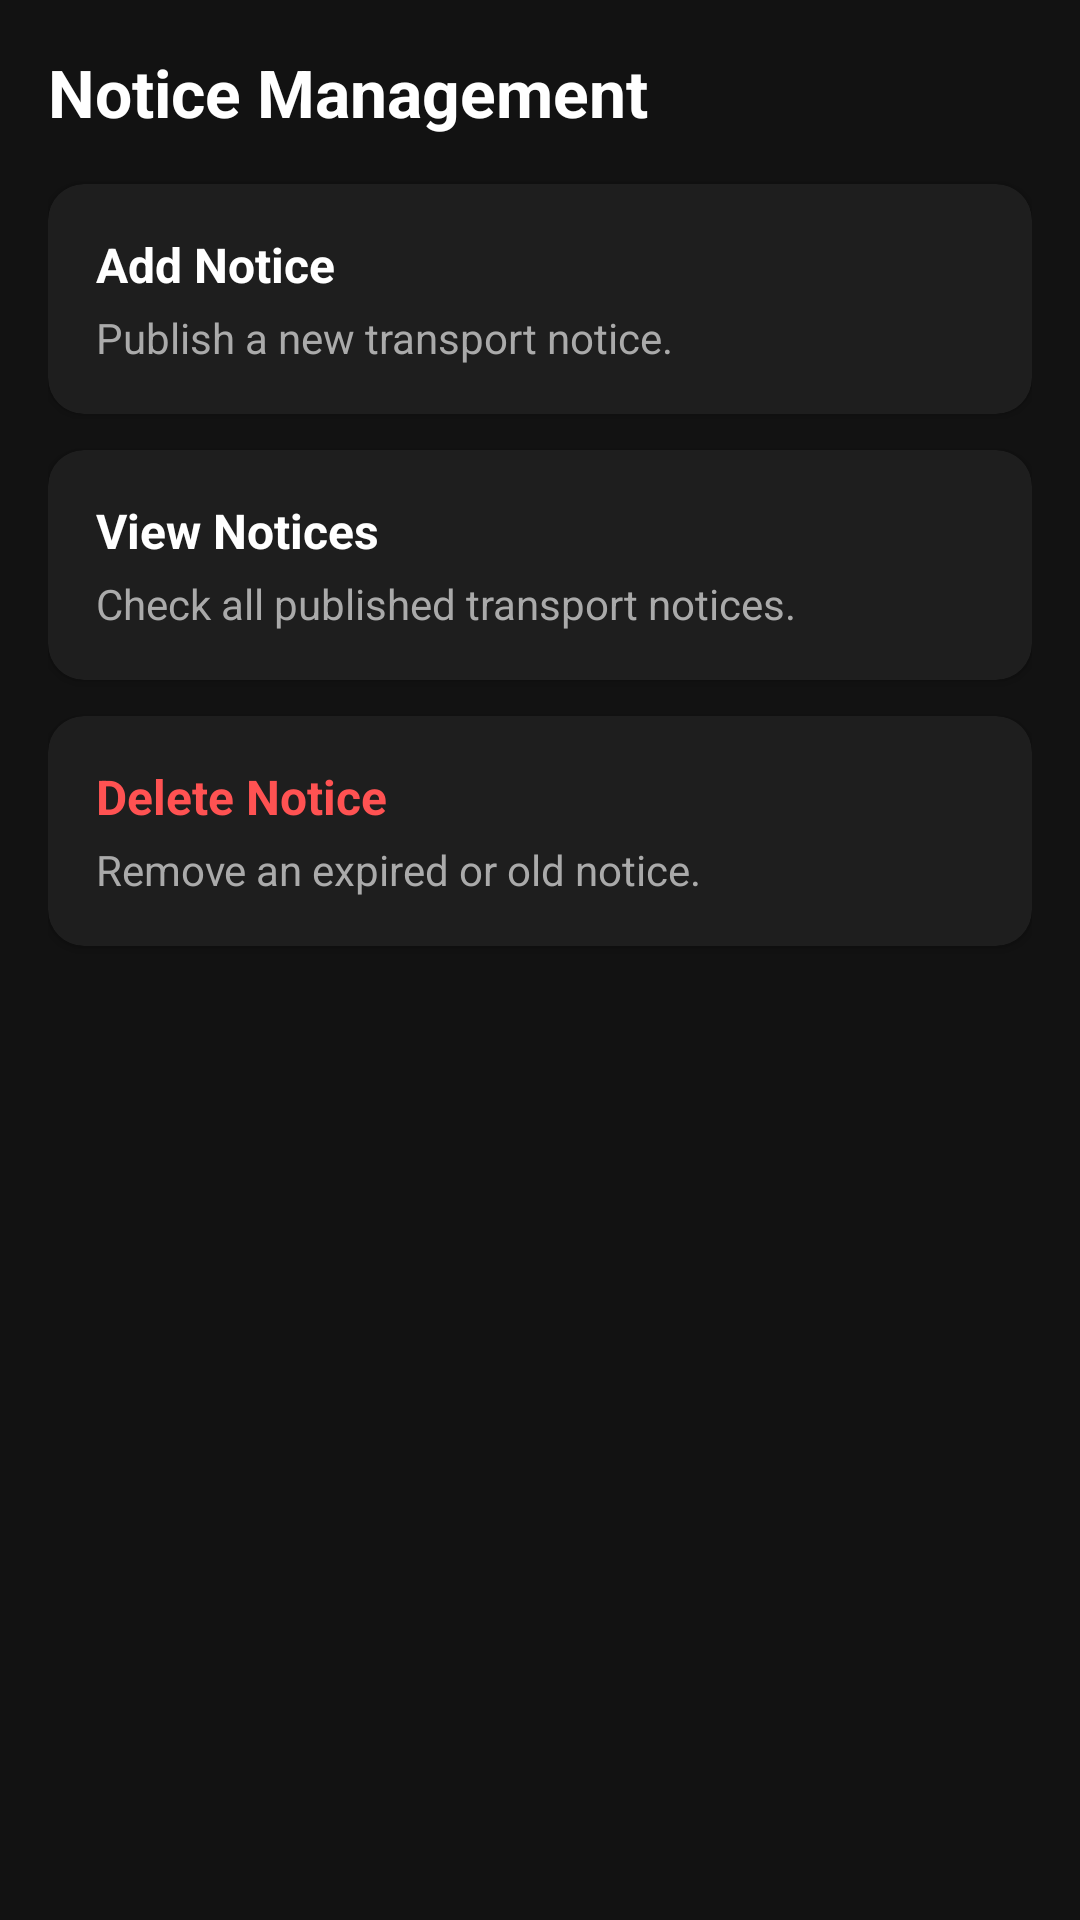

Here is an Android app screen rendered from its layout file. Give the layout XML and the strings, colors and styles it references.
<!-- AndroidManifest.xml: application theme Theme.DIU_Transport -->
<!-- res/layout/activity_admin_notice.xml -->
<?xml version="1.0" encoding="utf-8"?>
<ScrollView xmlns:android="http://schemas.android.com/apk/res/android"
    xmlns:app="http://schemas.android.com/apk/res-auto"
    xmlns:tools="http://schemas.android.com/tools"
    android:id="@+id/main"
    android:layout_width="match_parent"
    android:layout_height="match_parent"
    android:background="#121212"
    android:fillViewport="true"
    tools:context=".activity.notice.AdminNoticeActivity">

    <LinearLayout
        android:layout_width="match_parent"
        android:layout_height="wrap_content"
        android:orientation="vertical"
        android:padding="16dp">

        <TextView
            android:layout_width="wrap_content"
            android:layout_height="wrap_content"
            android:layout_marginBottom="16dp"
            android:text="Notice Management"
            android:textColor="#FFFFFF"
            android:textSize="22sp"
            android:textStyle="bold" />

        
        <androidx.cardview.widget.CardView
            android:id="@+id/cardAddNoticeAction"
            android:layout_width="match_parent"
            android:layout_height="wrap_content"
            android:layout_marginBottom="12dp"
            app:cardBackgroundColor="#1E1E1E"
            app:cardCornerRadius="12dp">

            <LinearLayout
                android:layout_width="match_parent"
                android:layout_height="wrap_content"
                android:orientation="vertical"
                android:padding="16dp">

                <TextView
                    android:layout_width="wrap_content"
                    android:layout_height="wrap_content"
                    android:text="Add Notice"
                    android:textColor="#FFFFFF"
                    android:textSize="16sp"
                    android:textStyle="bold" />

                <TextView
                    android:layout_width="wrap_content"
                    android:layout_height="wrap_content"
                    android:layout_marginTop="4dp"
                    android:text="Publish a new transport notice."
                    android:textColor="#AAAAAA"
                    android:textSize="14sp" />
            </LinearLayout>
        </androidx.cardview.widget.CardView>

        
        <androidx.cardview.widget.CardView
            android:id="@+id/cardViewNoticesAction"
            android:layout_width="match_parent"
            android:layout_height="wrap_content"
            android:layout_marginBottom="12dp"
            app:cardBackgroundColor="#1E1E1E"
            app:cardCornerRadius="12dp">

            <LinearLayout
                android:layout_width="match_parent"
                android:layout_height="wrap_content"
                android:orientation="vertical"
                android:padding="16dp">

                <TextView
                    android:layout_width="wrap_content"
                    android:layout_height="wrap_content"
                    android:text="View Notices"
                    android:textColor="#FFFFFF"
                    android:textSize="16sp"
                    android:textStyle="bold" />

                <TextView
                    android:layout_width="wrap_content"
                    android:layout_height="wrap_content"
                    android:layout_marginTop="4dp"
                    android:text="Check all published transport notices."
                    android:textColor="#AAAAAA"
                    android:textSize="14sp" />
            </LinearLayout>
        </androidx.cardview.widget.CardView>

        
        <androidx.cardview.widget.CardView
            android:id="@+id/cardDeleteNoticeAction"
            android:layout_width="match_parent"
            android:layout_height="wrap_content"
            android:layout_marginBottom="12dp"
            app:cardBackgroundColor="#1E1E1E"
            app:cardCornerRadius="12dp">

            <LinearLayout
                android:layout_width="match_parent"
                android:layout_height="wrap_content"
                android:orientation="vertical"
                android:padding="16dp">

                <TextView
                    android:layout_width="wrap_content"
                    android:layout_height="wrap_content"
                    android:text="Delete Notice"
                    android:textColor="#FF5252"
                    android:textSize="16sp"
                    android:textStyle="bold" />

                <TextView
                    android:layout_width="wrap_content"
                    android:layout_height="wrap_content"
                    android:layout_marginTop="4dp"
                    android:text="Remove an expired or old notice."
                    android:textColor="#AAAAAA"
                    android:textSize="14sp" />
            </LinearLayout>
        </androidx.cardview.widget.CardView>

    </LinearLayout>
</ScrollView>
<!-- resources referenced by this layout -->
<resources>
  <style name="Theme.DIU_Transport" parent="Base.Theme.DIU_Transport" />
  <style name="Base.Theme.DIU_Transport" parent="Theme.Material3.DayNight.NoActionBar">
          
          
      </style>
</resources>
